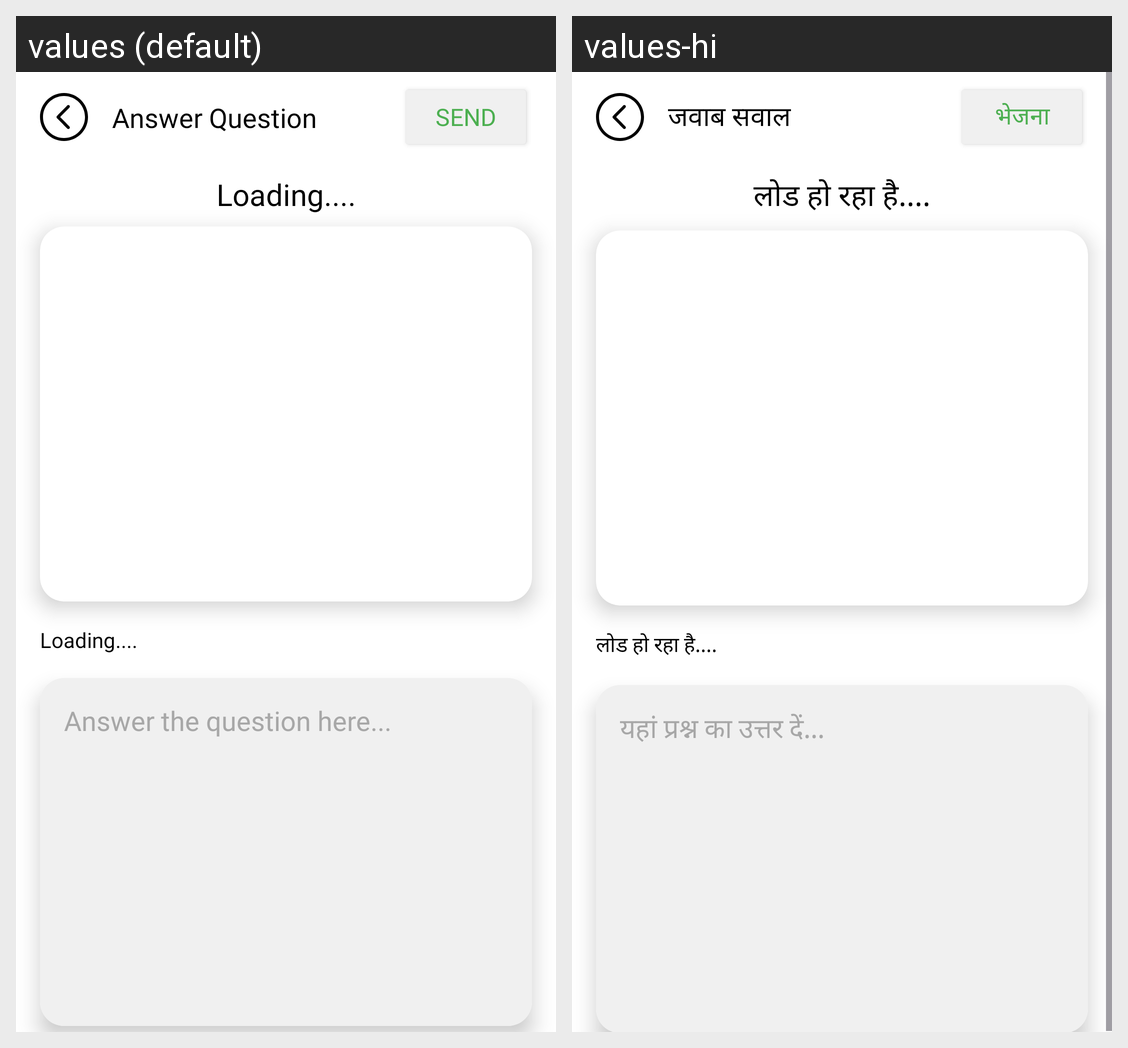

For this localized Android screen grid, give each drawn string resource with its value in every locale shown.
Android screen res/layout/activity_expert_question_detail.xml rendered under 2 locales, left to right: values (default), values-hi. Device: Nexus 5 (rendered at 1080×1920; each locale shown at half size, 540×960, under a caption strip naming it); theme Theme.PlantHelix.
Strings drawn on this screen, with the default value and each locale's value (text and hints the layout hard-codes, and strings that could not be matched under every locale, appear in the picture but are not listed):

answer_question
  values: Answer Question
  values-hi: जवाब सवाल

send
  values: Send
  values-hi: भेजना

loading
  values: Loading....
  values-hi: लोड हो रहा है....

answer_the_question_here
  values: Answer the question here...
  values-hi: यहां प्रश्न का उत्तर दें...
